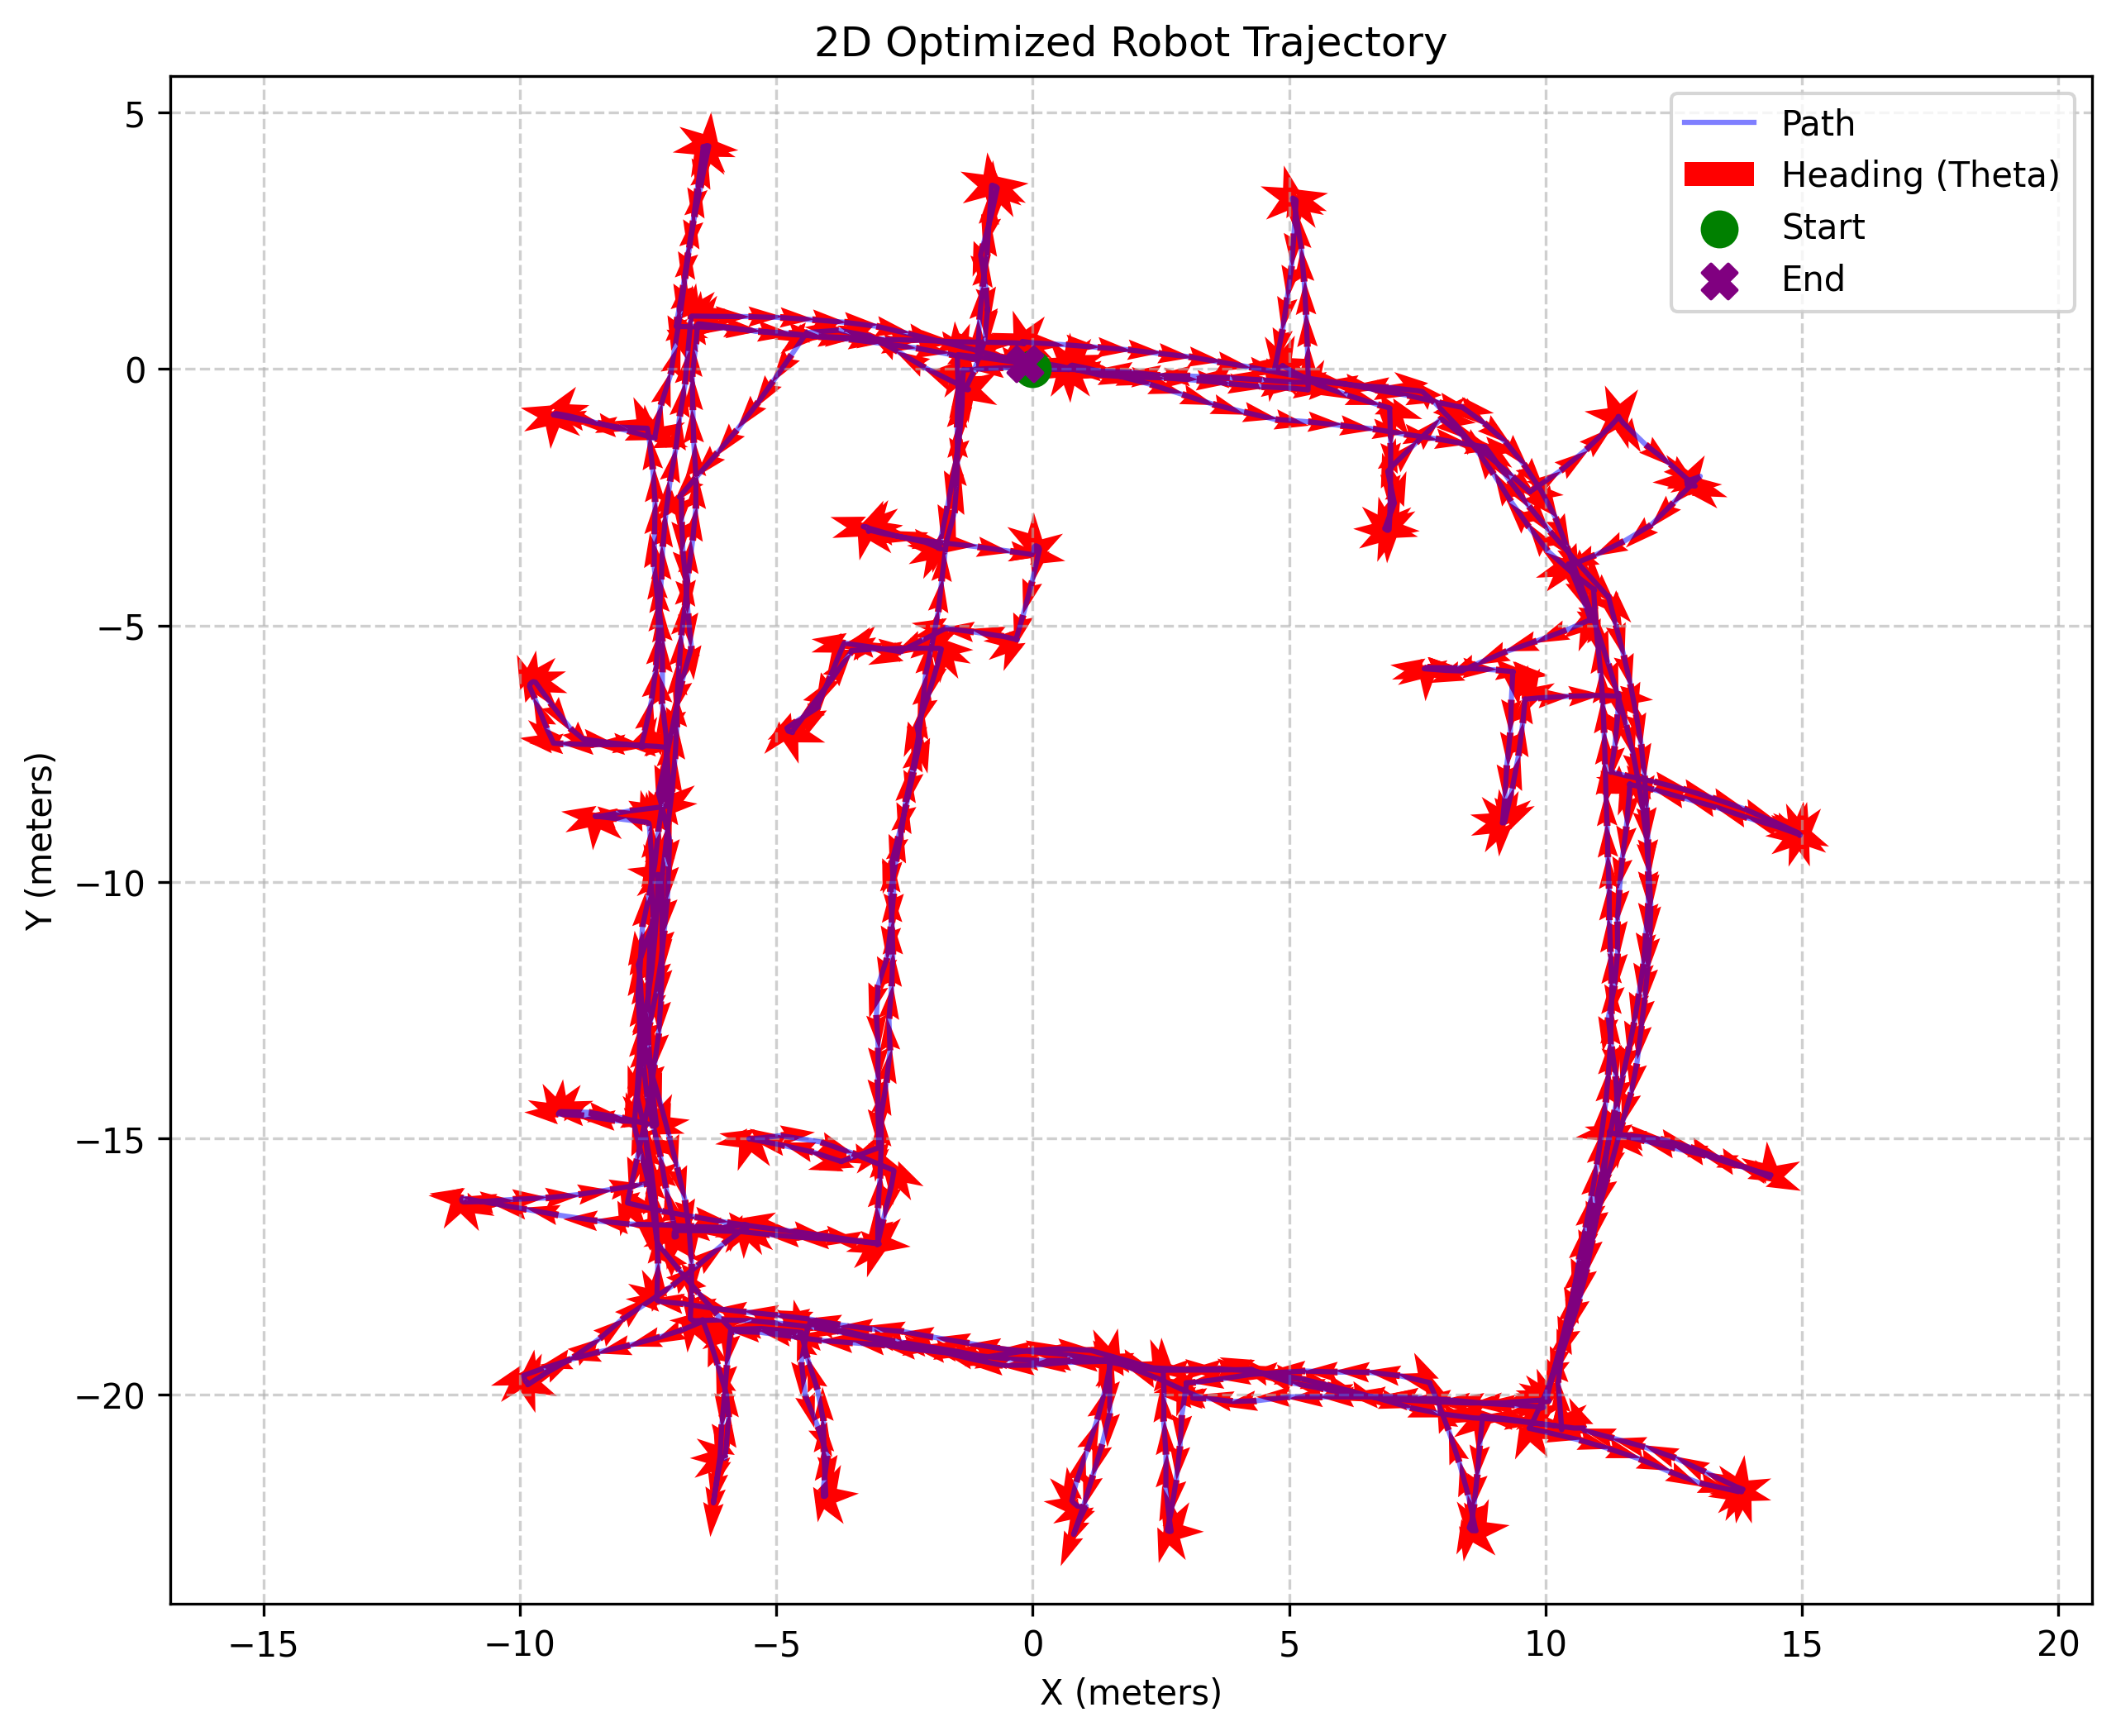

Source data for this figure (header and first rows):
id, x, y, theta
0, 3.58603e-13, 6.60184e-13, 1.13893e-12
1, 7.16794e-13, 6.783e-13, -0.000642
2, 1.07464e-12, 6.96228e-13, -0.00118
3, 0.011, -0.000975, -0.003562
4, 0.641, -0.0112, -0.007444
5, 0.696, -0.01172, -0.09873
6, 0.7003, -0.01543, -0.896
7, 0.694, 0.004214, -1.512
8, 0.6993, 0.02669, -2.125
9, 0.7161, 0.04112, -2.763
10, 0.729, 0.04322, 2.906
11, 0.7332, 0.04054, 2.231
12, 0.7332, 0.04155, 1.582
13, 0.7388, 0.05907, 0.9223
14, 0.7597, 0.07375, 0.314
15, 0.7686, 0.07436, -0.2109
16, 1.062, 0.01415, -0.2296
17, 1.664, -0.1331, -0.2608
18, 2.287, -0.2965, -0.271
19, 2.914, -0.4943, -0.3196
20, 3.508, -0.6851, -0.3139
21, 4.119, -0.8395, -0.2024
22, 4.731, -0.9827, -0.1851
23, 5.369, -1.028, -0.07758
24, 5.998, -1.1, -0.1346
25, 6.631, -1.168, -0.1317
26, 7.24, -1.268, -0.1724
27, 7.856, -1.36, -0.1567
28, 8.438, -1.46, -0.1612
29, 8.817, -1.518, -0.1306
30, 8.822, -1.515, -0.663
31, 8.923, -1.651, -0.9316
32, 9.291, -2.167, -0.9502
33, 9.674, -2.676, -0.8982
34, 10.09, -3.166, -0.8761
35, 10.51, -3.65, -0.8407
36, 10.94, -4.134, -0.8483
37, 11.22, -4.448, -0.8396
38, 11.22, -4.426, -1.16
39, 11.22, -4.418, -1.329
40, 11.37, -4.988, -1.311
41, 11.52, -5.581, -1.342
42, 11.65, -6.139, -1.363
43, 11.76, -6.728, -1.402
44, 11.86, -7.316, -1.438
45, 11.93, -7.932, -1.494
46, 11.97, -8.552, -1.514
47, 11.99, -9.171, -1.556
48, 12, -9.795, -1.563
49, 12, -10.41, -1.614
50, 11.96, -11, -1.659
51, 11.91, -11.6, -1.688
52, 11.82, -12.18, -1.765
53, 11.73, -12.74, -1.753
54, 11.62, -13.25, -1.815
55, 11.63, -13.21, -1.81
56, 11.63, -13.22, -1.8
57, 11.49, -13.84, -1.811
58, 11.35, -14.45, -1.765
59, 11.23, -15.06, -1.789
... 1,168 more rows
